2-way image classification set "data" from GitHub (sined-rahkuk/CNN-classification-of-pathologic-speech); label vocabulary: healthy, pathological.

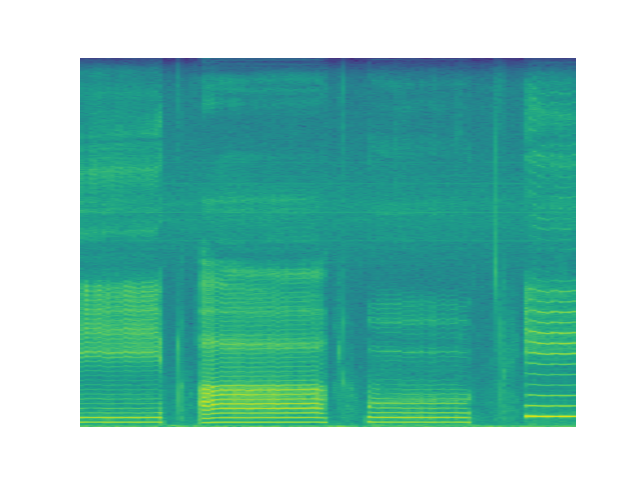
Label: healthy

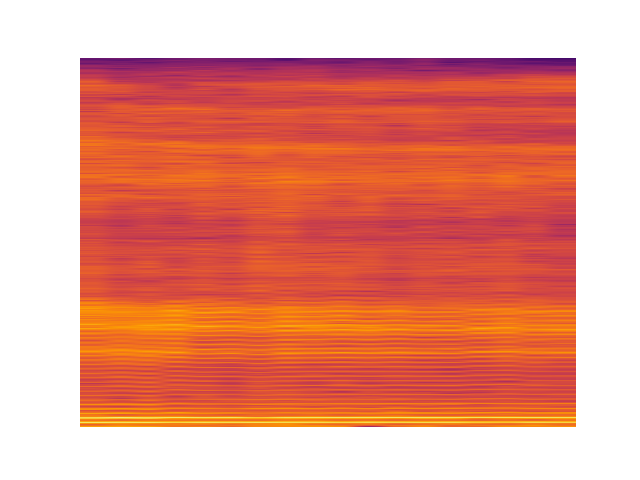
Label: pathological

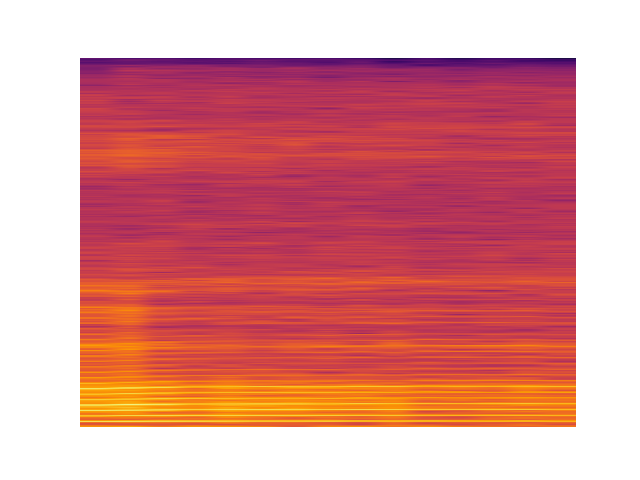
Label: healthy

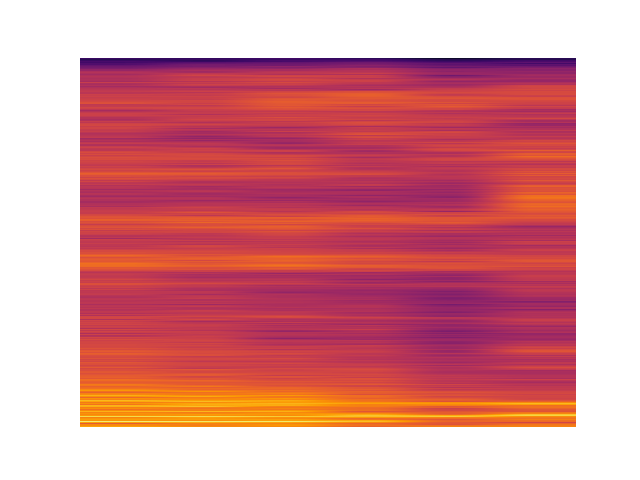
Label: pathological

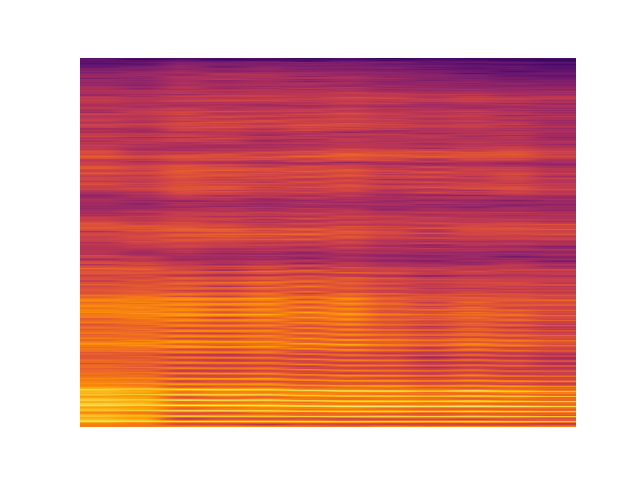
Label: pathological

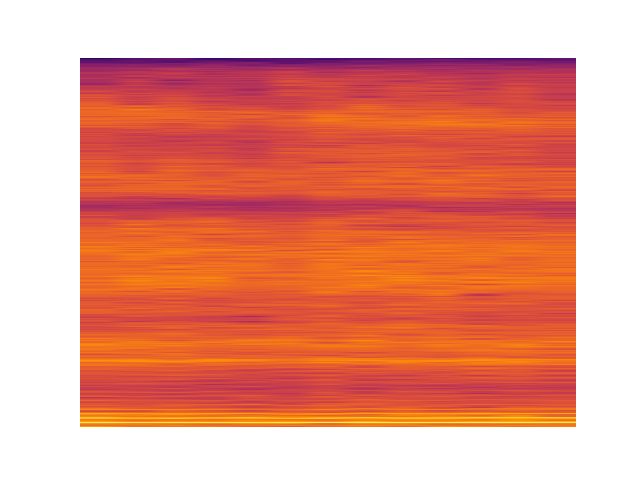
Label: pathological
